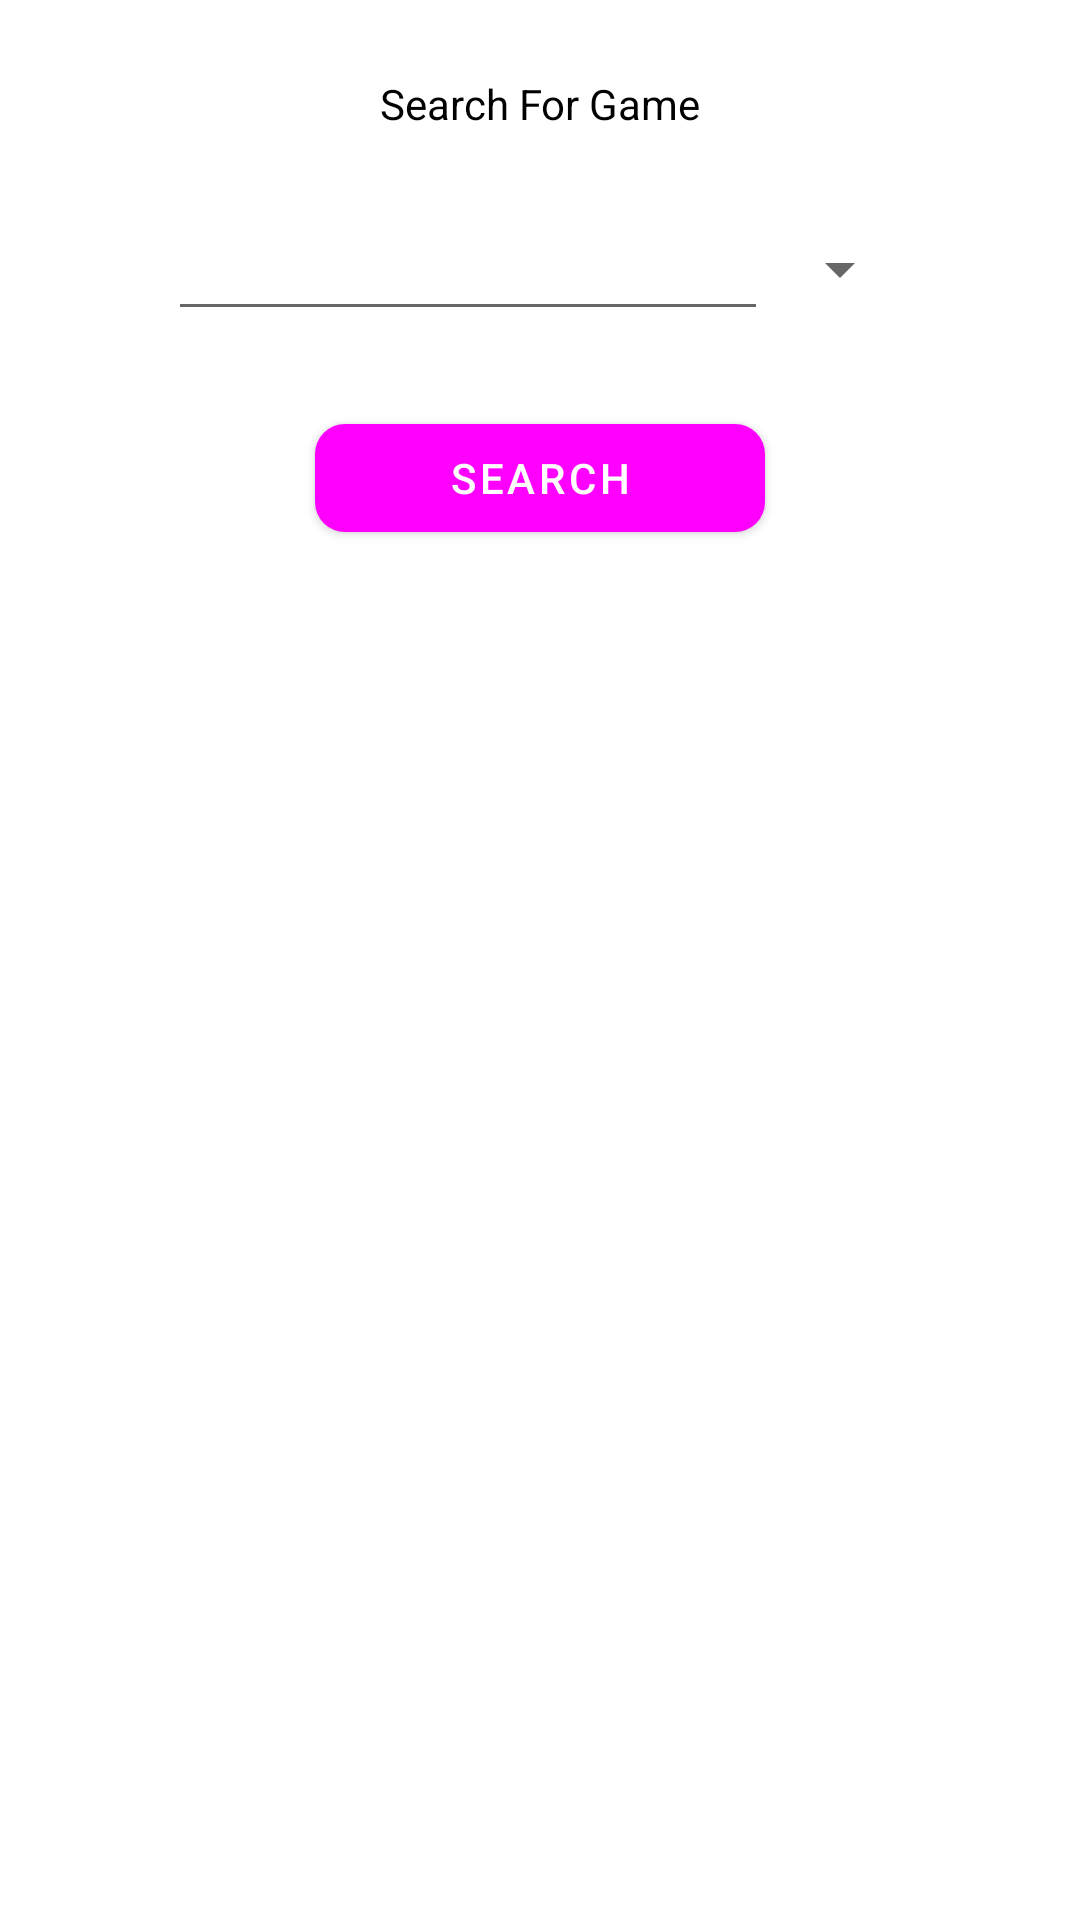

Layout XML and referenced resources for this Android screen:
<!-- AndroidManifest.xml: application theme Theme.ArcadeFinder -->
<!-- res/layout/activity_query.xml -->
<?xml version="1.0" encoding="utf-8"?>
<androidx.constraintlayout.widget.ConstraintLayout xmlns:android="http://schemas.android.com/apk/res/android"
    xmlns:app="http://schemas.android.com/apk/res-auto"
    xmlns:tools="http://schemas.android.com/tools"
    android:layout_width="match_parent"
    android:layout_height="match_parent"
    tools:context=".Activities.QueryActivity">

    <TextView
        android:id="@+id/textView"
        android:layout_width="wrap_content"
        android:layout_height="wrap_content"
        android:layout_marginTop="25dp"
        android:text="Search For Game"
        app:layout_constraintEnd_toEndOf="parent"
        app:layout_constraintStart_toStartOf="parent"
        app:layout_constraintTop_toTopOf="parent" />

    <com.google.android.material.button.MaterialButton
        android:id="@+id/btnSubmitQuery"
        android:layout_width="150dp"
        android:layout_height="wrap_content"
        android:layout_marginTop="25dp"
        android:text="Search"
        app:cornerRadius="10dp"
        app:layout_constraintEnd_toEndOf="parent"
        app:layout_constraintStart_toStartOf="parent"
        app:layout_constraintTop_toBottomOf="@+id/queryLinearLayout" />

    <LinearLayout
        android:id="@+id/queryLinearLayout"
        android:layout_width="wrap_content"
        android:layout_height="wrap_content"
        android:layout_marginTop="25dp"
        android:orientation="horizontal"
        app:layout_constraintEnd_toEndOf="parent"
        app:layout_constraintStart_toStartOf="parent"
        app:layout_constraintTop_toBottomOf="@+id/textView">

        <AutoCompleteTextView
            android:id="@+id/etGameQuery"
            android:layout_width="200dp"
            android:layout_height="wrap_content"
            android:completionThreshold="1" />

        <Spinner
            android:id="@+id/spinnerRadii"
            android:layout_width="wrap_content"
            android:layout_height="match_parent"
            android:gravity="end"
            android:spinnerMode="dropdown" />

    </LinearLayout>

</androidx.constraintlayout.widget.ConstraintLayout>
<!-- resources referenced by this layout -->
<resources>
  <style name="Theme.ArcadeFinder" parent="Theme.MaterialComponents.DayNight.DarkActionBar">
          
          <item name="colorPrimary">@color/primaryColor</item>
          <item name="colorPrimaryVariant">@color/primaryDarkColor</item>
          <item name="colorOnPrimary">@color/white</item>
          
          <item name="colorSecondary">@color/secondaryColor</item>
          <item name="colorSecondaryVariant">@color/secondaryDarkColor</item>
          <item name="colorOnSecondary">@color/white</item>
          
          <item name="android:statusBarColor" tools:targetApi="l">?attr/colorPrimaryVariant</item>
          
          <item name="android:windowAnimationStyle">@style/AnimationBetweenActivities</item>
          <item name="android:textColor">#000000</item>
      </style>
  <color name="white">#FFFFFFFF</color>
  <style name="AnimationBetweenActivities" parent="@android:style/Animation.Activity">
          <item name="android:activityOpenEnterAnimation">@anim/slide_in_right</item>
          <item name="android:activityOpenExitAnimation">@anim/slide_out_left</item>
          <item name="android:activityCloseEnterAnimation">@anim/slide_in_left</item>
          <item name="android:activityCloseExitAnimation">@anim/slide_out_right</item>
      </style>
</resources>
